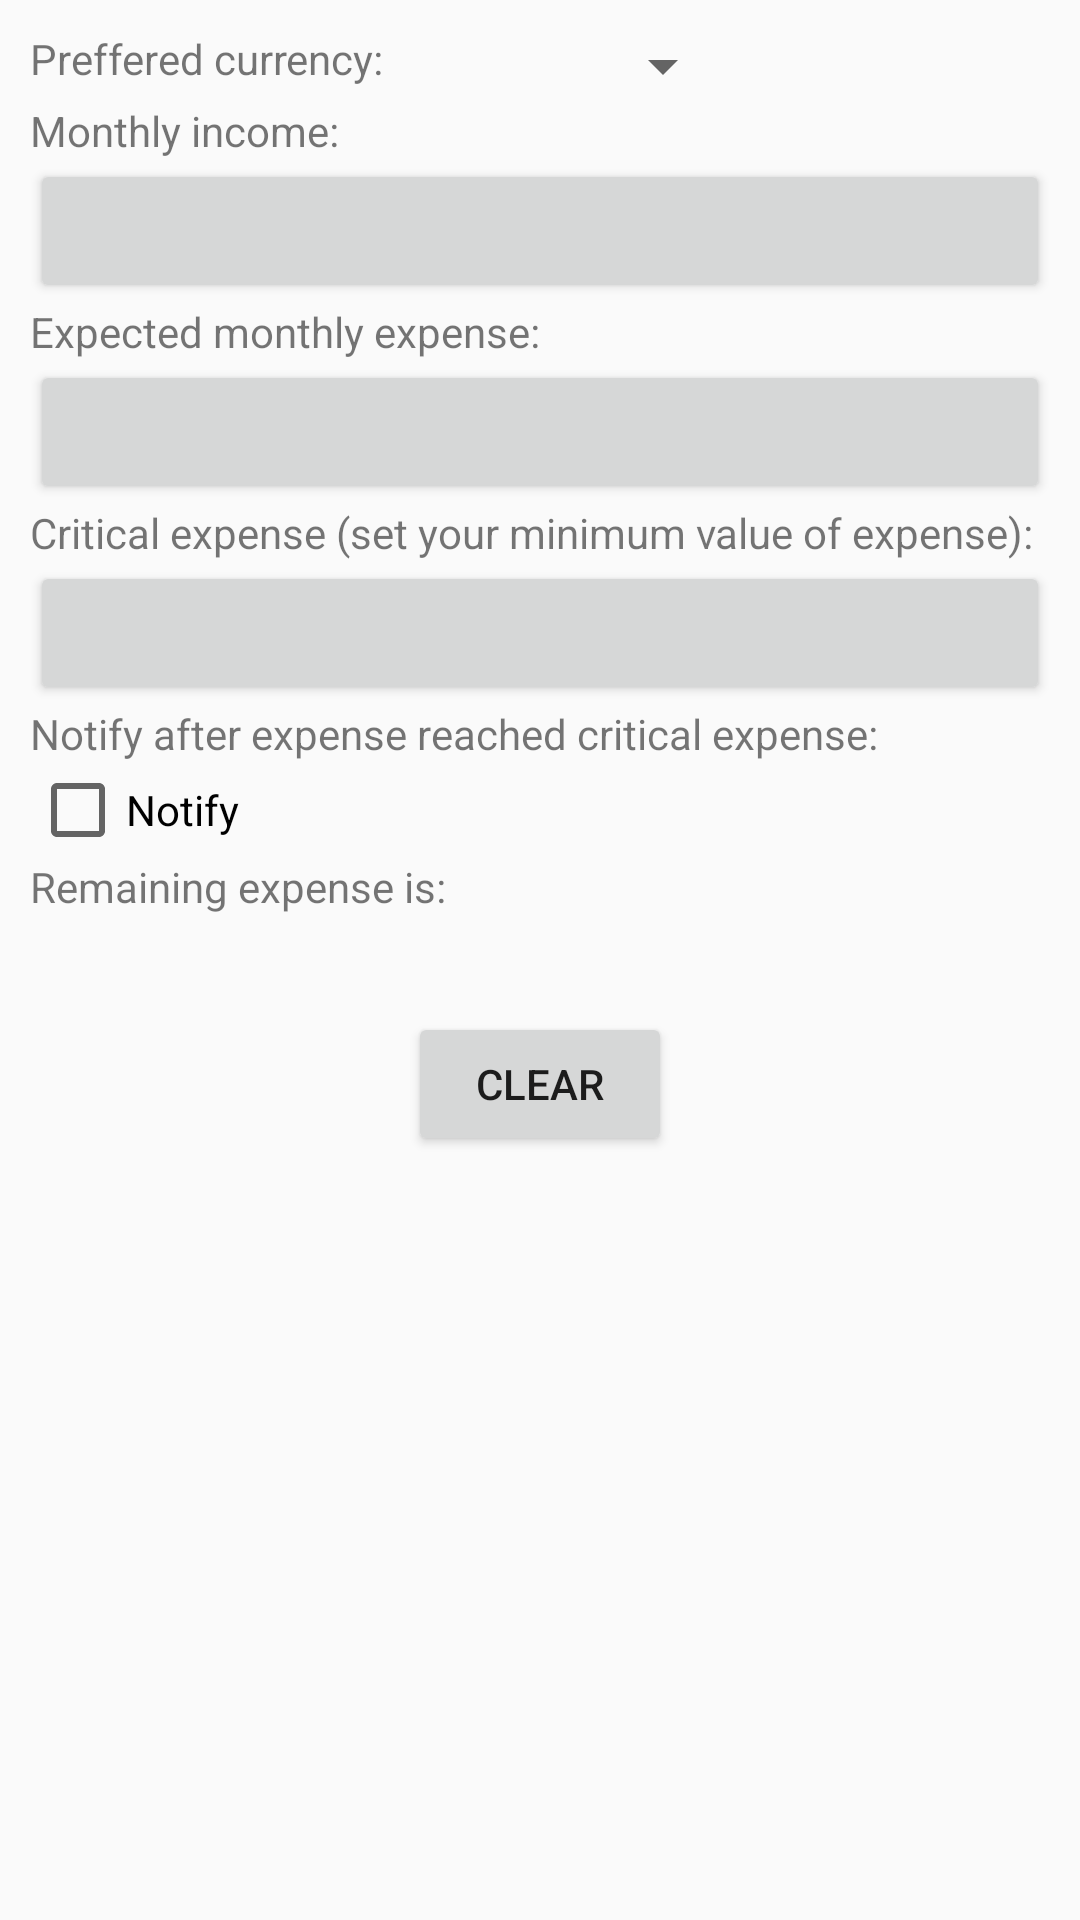

This screen was rendered from an Android layout file. Write that file and the resources it references.
<!-- AndroidManifest.xml: application theme AppTheme -->
<!-- res/layout/activity_settings.xml -->
<?xml version="1.0" encoding="utf-8"?>
<ScrollView
    xmlns:android="http://schemas.android.com/apk/res/android"
    xmlns:tools="http://schemas.android.com/tools"
    android:layout_width="match_parent"
    android:layout_height="match_parent"
    android:fillViewport="false"
    android:orientation="vertical"
    android:padding="10dp"
    android:paddingBottom="@dimen/activity_vertical_margin"
    android:paddingLeft="@dimen/activity_horizontal_margin"
    android:paddingRight="@dimen/activity_horizontal_margin"
    android:paddingTop="@dimen/activity_vertical_margin"
    tools:context=".activity.SettingsActivity">

    <LinearLayout
        android:layout_width="match_parent"
        android:layout_height="wrap_content"
        android:orientation="vertical">

        <RelativeLayout
            android:layout_width="match_parent"
            android:layout_height="wrap_content">

            <TextView
                android:id="@+id/textView5"
                android:layout_width="wrap_content"
                android:layout_height="wrap_content"
                android:layout_alignParentLeft="true"
                android:layout_alignParentStart="true"
                android:text="Preffered currency:"/>

            <Spinner
                android:id="@+id/spinner"
                android:layout_width="wrap_content"
                android:layout_height="wrap_content"
                android:layout_alignParentTop="true"
                android:layout_marginLeft="69dp"
                android:layout_marginStart="69dp"
                android:layout_toEndOf="@+id/textView5"
                android:layout_toRightOf="@+id/textView5"/>

        </RelativeLayout>

        <RelativeLayout
            android:layout_width="match_parent"
            android:layout_height="wrap_content">

            <TextView
                android:id="@+id/textView"
                android:layout_width="wrap_content"
                android:layout_height="wrap_content"
                android:text="Monthly income:"/>

            <EditText
                android:id="@+id/etMonthlyIncome"
                android:layout_width="match_parent"
                android:layout_height="wrap_content"
                android:layout_below="@+id/textView"
                android:ems="10"
                android:inputType="number"
                android:visibility="invisible"/>

            <Button
                android:id="@+id/incomeBtn"
                android:layout_width="match_parent"
                android:layout_height="wrap_content"
                android:layout_below="@+id/textView"/>
        </RelativeLayout>

        <RelativeLayout
            android:layout_width="match_parent"
            android:layout_height="wrap_content">

            <TextView
                android:id="@+id/textView2"
                android:layout_width="wrap_content"
                android:layout_height="wrap_content"
                android:text="Expected monthly expense:"/>

            <EditText
                android:id="@+id/etMonthlyExpense"
                android:layout_width="match_parent"
                android:layout_height="wrap_content"
                android:layout_below="@+id/textView2"
                android:ems="10"
                android:inputType="number"
                android:visibility="invisible"/>

            <Button
                android:id="@+id/expenseBtn"
                android:layout_width="match_parent"
                android:layout_height="wrap_content"
                android:layout_below="@+id/textView2"/>
        </RelativeLayout>

        <RelativeLayout
            android:layout_width="match_parent"
            android:layout_height="wrap_content">

            <TextView
                android:id="@+id/textView3"
                android:layout_width="wrap_content"
                android:layout_height="wrap_content"
                android:text="Critical expense (set your minimum value of expense):"/>

            <EditText
                android:id="@+id/etCriticalExpense"
                android:layout_width="match_parent"
                android:layout_height="wrap_content"
                android:layout_below="@id/textView3"
                android:ems="10"
                android:inputType="number"
                android:visibility="invisible"/>

            <Button
                android:id="@+id/criticalBtn"
                android:layout_width="match_parent"
                android:layout_height="wrap_content"
                android:layout_below="@+id/textView3"/>
        </RelativeLayout>

        <TextView
            android:id="@+id/textView4"
            android:layout_width="wrap_content"
            android:layout_height="wrap_content"
            android:text="Notify after expense reached critical expense:"/>

        <CheckBox
            android:id="@+id/checkBox"
            android:layout_width="wrap_content"
            android:layout_height="wrap_content"
            android:text="Notify"/>

        <TextView
            android:id="@+id/textView6"
            android:layout_width="wrap_content"
            android:layout_height="wrap_content"
            android:text="Remaining expense is:"/>

        <TextView
            android:id="@+id/tvRemainingExpense"
            android:layout_width="wrap_content"
            android:layout_height="wrap_content"
            android:layout_gravity="center"
            android:textSize="24sp"
            tools:text="2000"/>

        <RelativeLayout
            android:layout_width="match_parent"
            android:layout_height="wrap_content"
            android:layout_gravity="center">

            <Button
                android:id="@+id/buttonSave"
                android:layout_width="wrap_content"
                android:layout_height="wrap_content"
                android:gravity="center"
                android:text="SAVE"
                android:onClick="onClickSave"
                android:layout_alignParentTop="true"
                android:layout_centerHorizontal="true"
                android:visibility="invisible"/>
            <Button
                android:id="@+id/buttonClear"
                android:layout_width="wrap_content"
                android:layout_height="wrap_content"
                android:gravity="center"
                android:text="CLEAR"
                android:onClick="onClickClear"
                android:layout_centerHorizontal="true"/>
        </RelativeLayout>

    </LinearLayout>

</ScrollView>
<!-- resources referenced by this layout -->
<resources>
  <style name="AppTheme" parent="Theme.AppCompat.Light.DarkActionBar">
          
          <item name="colorPrimary">@color/colorPrimary</item>
          <item name="colorPrimaryDark">@color/colorPrimaryDark</item>
          <item name="colorAccent">@color/colorAccent</item>
      </style>
  <color name="colorPrimary">#125688</color>
  <color name="colorPrimaryDark">#125688</color>
  <color name="colorAccent">#42a5f5</color>
</resources>
